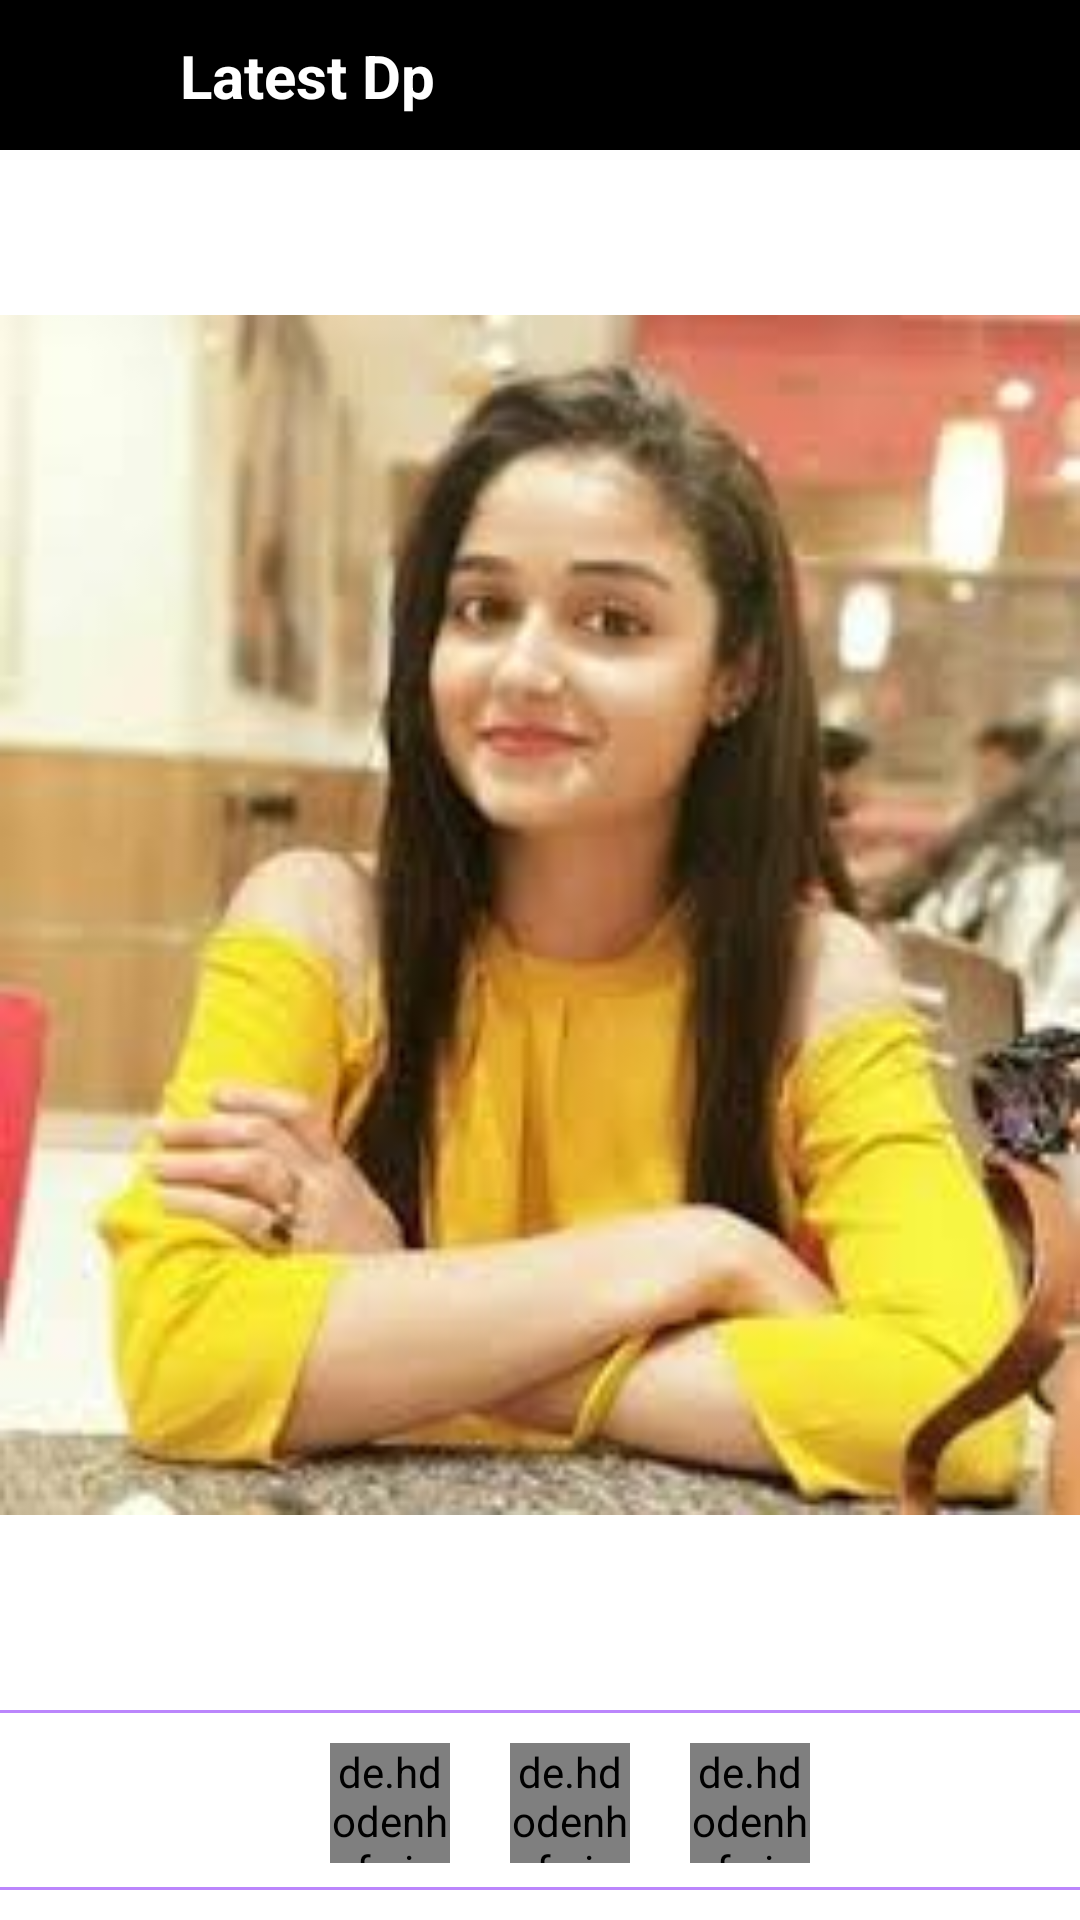

This screen was rendered from an Android layout file. Write that file and the resources it references.
<!-- AndroidManifest.xml: application theme Theme.DpAndStatus -->
<!-- res/layout/activity_latest_dp_next.xml -->
<?xml version="1.0" encoding="utf-8"?>
<androidx.constraintlayout.widget.ConstraintLayout xmlns:android="http://schemas.android.com/apk/res/android"
    xmlns:app="http://schemas.android.com/apk/res-auto"
    xmlns:tools="http://schemas.android.com/tools"
    android:layout_width="match_parent"
    android:layout_height="match_parent"
    tools:context=".latestdp.LatestDpNextActivity">

    <androidx.constraintlayout.widget.ConstraintLayout
        android:id="@+id/constraintLayout"
        android:layout_width="match_parent"
        android:layout_height="50dp"
        android:background="@color/black"
        app:layout_constraintEnd_toEndOf="parent"
        app:layout_constraintStart_toStartOf="parent"
        app:layout_constraintTop_toTopOf="parent">

        <ImageView
            android:id="@+id/iv_latest_dp_next_Arrow"
            android:layout_width="50dp"
            android:layout_height="30dp"
            android:src="@drawable/back"
            app:layout_constraintBottom_toBottomOf="parent"
            app:layout_constraintStart_toStartOf="parent"
            app:layout_constraintTop_toTopOf="parent" />

        <TextView
            android:id="@+id/title"
            android:layout_width="wrap_content"
            android:layout_height="wrap_content"
            android:layout_marginLeft="10dp"
            android:text="Latest Dp"
            android:textColor="@color/white"
            android:textSize="20dp"
            android:textStyle="bold"
            app:layout_constraintBottom_toBottomOf="parent"
            app:layout_constraintStart_toEndOf="@+id/iv_latest_dp_next_Arrow"
            app:layout_constraintTop_toTopOf="parent" />

    </androidx.constraintlayout.widget.ConstraintLayout>


    <ImageView
        android:id="@+id/imageView2"
        android:layout_width="match_parent"
        android:layout_height="400dp"
        android:layout_marginBottom="10dp"
        android:scaleType="fitXY"
        android:src="@drawable/image"
        app:layout_constraintBottom_toTopOf="@+id/constraintLayout6"
        app:layout_constraintEnd_toEndOf="parent"
        app:layout_constraintStart_toStartOf="parent"
        app:layout_constraintTop_toBottomOf="@+id/constraintLayout" />

    <androidx.constraintlayout.widget.ConstraintLayout
        android:id="@+id/constraintLayout6"
        android:layout_width="match_parent"
        android:layout_height="60dp"
        android:layout_marginBottom="10dp"
        app:layout_constraintBottom_toBottomOf="parent"
        app:layout_constraintEnd_toEndOf="parent"
        app:layout_constraintStart_toStartOf="parent">

        <View
            android:id="@+id/view2"
            android:layout_width="match_parent"
            android:layout_height="1dp"
            android:background="@color/purple_200"
            app:layout_constraintEnd_toEndOf="parent"
            app:layout_constraintStart_toStartOf="parent"
            app:layout_constraintTop_toTopOf="parent" />

        <androidx.constraintlayout.widget.ConstraintLayout
            android:id="@+id/constraintLayout3"
            android:layout_width="wrap_content"
            android:layout_height="wrap_content"
            android:layout_margin="10dp"
            app:layout_constraintEnd_toEndOf="parent"
            app:layout_constraintStart_toStartOf="parent"
            app:layout_constraintTop_toBottomOf="@+id/view2">



            <de.hdodenhof.circleimageview.CircleImageView
                android:id="@+id/wtsap"
                android:layout_width="40dp"
                android:layout_height="40dp"
                android:layout_marginLeft="20dp"
                android:src="@drawable/wtsup"
                app:civ_border_color="#FFFFFFFF"
                app:civ_border_width="2dp"
                app:layout_constraintBottom_toBottomOf="parent"
                app:layout_constraintStart_toStartOf="parent"
                app:layout_constraintTop_toTopOf="parent" />

            <de.hdodenhof.circleimageview.CircleImageView
                android:id="@+id/file"
                android:layout_width="40dp"
                android:layout_height="40dp"
                android:layout_marginLeft="20dp"
                android:src="@drawable/download"
                app:civ_border_color="#FFFFFFFF"
                app:civ_border_width="2dp"
                app:layout_constraintBottom_toBottomOf="parent"
                app:layout_constraintStart_toEndOf="@+id/wtsap"
                app:layout_constraintTop_toTopOf="parent" />

            <de.hdodenhof.circleimageview.CircleImageView
                android:id="@+id/fb"
                android:layout_width="40dp"
                android:layout_height="40dp"
                android:layout_marginLeft="20dp"
                android:src="@drawable/fbb"
                app:civ_border_color="#FFFFFFFF"
                app:civ_border_width="2dp"
                app:layout_constraintBottom_toBottomOf="parent"
                app:layout_constraintStart_toEndOf="@+id/file"
                app:layout_constraintTop_toTopOf="parent" />

            <de.hdodenhof.circleimageview.CircleImageView
                android:id="@+id/share"
                android:layout_width="40dp"
                android:layout_height="40dp"
                android:layout_marginLeft="20dp"
                android:src="@drawable/sharee"
                app:civ_border_color="#FFFFFFFF"
                app:civ_border_width="2dp"
                android:visibility="gone"
                app:layout_constraintBottom_toBottomOf="parent"
                app:layout_constraintStart_toEndOf="@+id/fb"
                app:layout_constraintTop_toTopOf="parent" />


        </androidx.constraintlayout.widget.ConstraintLayout>

        <View
            android:id="@+id/view3"
            android:layout_width="match_parent"
            android:layout_height="1dp"
            android:background="@color/purple_200"
            app:layout_constraintEnd_toEndOf="parent"
            app:layout_constraintStart_toStartOf="parent"
            app:layout_constraintBottom_toBottomOf="@+id/constraintLayout6" />

    </androidx.constraintlayout.widget.ConstraintLayout>

</androidx.constraintlayout.widget.ConstraintLayout>
<!-- resources referenced by this layout -->
<resources>
  <!-- drawable image: png bitmap (drawable, 8320 bytes) -->
  <!-- drawable sharee: png bitmap (drawable, 6607 bytes) -->
  <style name="Theme.DpAndStatus" parent="Theme.MaterialComponents.DayNight.NoActionBar">
          
          <item name="colorPrimary">@color/purple_500</item>
          <item name="colorPrimaryVariant">@color/black</item>
          <item name="colorOnPrimary">@color/white</item>
          
          <item name="colorSecondary">@color/teal_200</item>
          <item name="colorSecondaryVariant">@color/teal_700</item>
          <item name="colorOnSecondary">@color/black</item>
          
          <item name="android:statusBarColor" tools:targetApi="l">?attr/colorPrimaryVariant</item>
          
      </style>
  <!-- not gathered from this repository: default colours our renderer supplied (Android Studio template values) -->
  <color name="purple_200">#FFBB86FC</color>
  <color name="purple_500">#FF6200EE</color>
  <color name="teal_200">#FF03DAC5</color>
  <color name="teal_700">#FF018786</color>
  <color name="black">#FF000000</color>
  <color name="white">#FFFFFFFF</color>
</resources>
